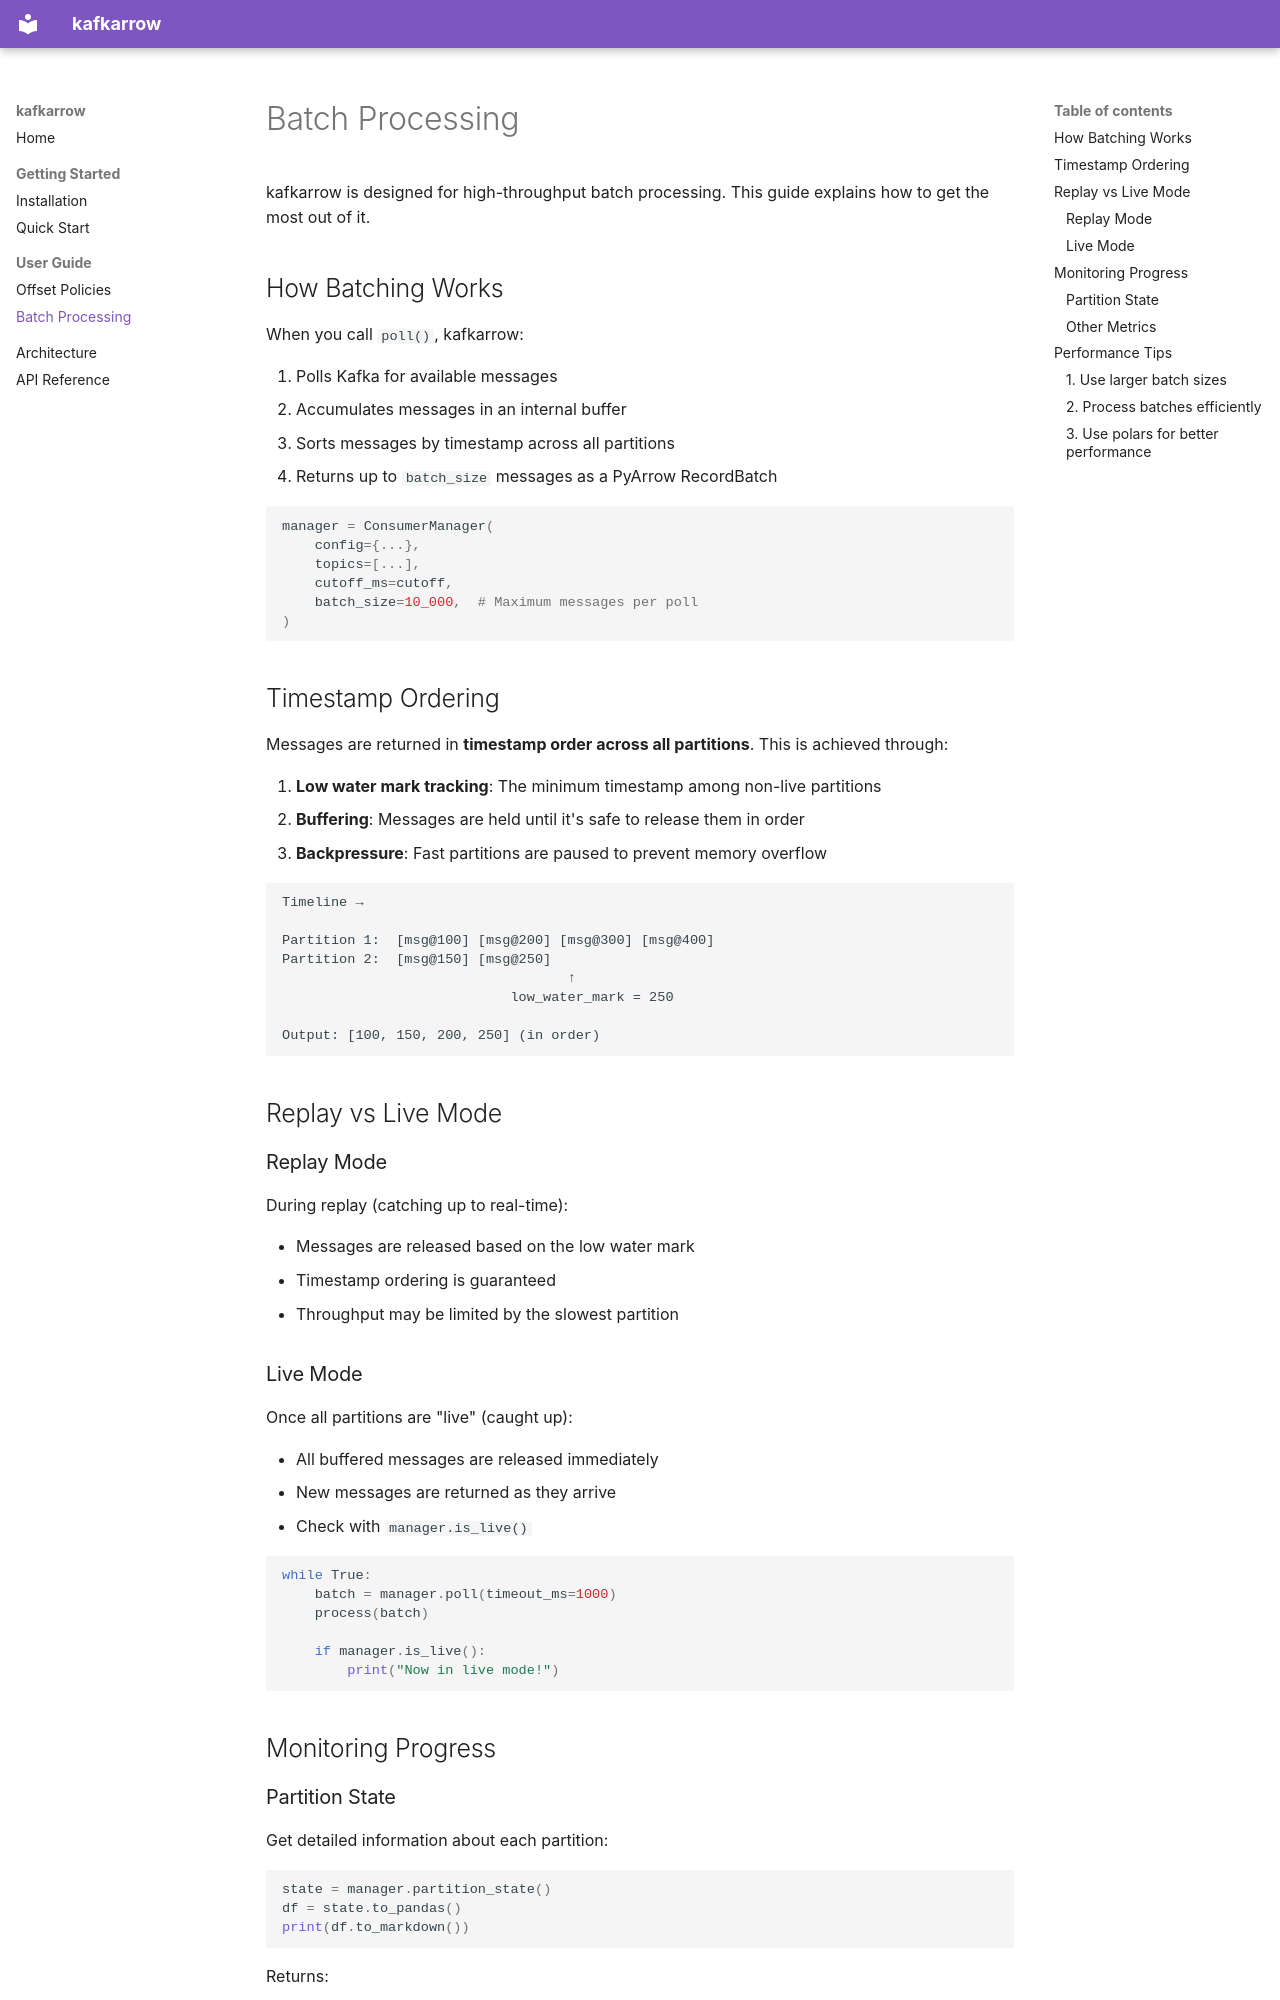

repository: 0x26res/kafkarrow · page: guide/batch-processing/index.html · generator: mkdocs

# Batch Processing

kafkarrow is designed for high-throughput batch processing. This guide explains how to get the most out of it.

## How Batching Works

When you call `poll()`, kafkarrow:

1. Polls Kafka for available messages
2. Accumulates messages in an internal buffer
3. Sorts messages by timestamp across all partitions
4. Returns up to `batch_size` messages as a PyArrow RecordBatch

```python
manager = ConsumerManager(
    config={...},
    topics=[...],
    cutoff_ms=cutoff,
    batch_size=10_000,  # Maximum messages per poll
)
```

## Timestamp Ordering

Messages are returned in **timestamp order across all partitions**. This is achieved through:

1. **Low water mark tracking**: The minimum timestamp among non-live partitions
2. **Buffering**: Messages are held until it's safe to release them in order
3. **Backpressure**: Fast partitions are paused to prevent memory overflow

```text
Timeline →

Partition 1:  [msg@100] [msg@200] [msg@300] [msg@400]
Partition 2:  [msg@150] [msg@250]
                                   ↑
                            low_water_mark = 250

Output: [100, 150, 200, 250] (in order)
```

## Replay vs Live Mode

### Replay Mode

During replay (catching up to real-time):

- Messages are released based on the low water mark
- Timestamp ordering is guaranteed
- Throughput may be limited by the slowest partition

### Live Mode

Once all partitions are "live" (caught up):

- All buffered messages are released immediately
- New messages are returned as they arrive
- Check with `manager.is_live()`

```python
while True:
    batch = manager.poll(timeout_ms=1000)
    process(batch)

    if manager.is_live():
        print("Now in live mode!")
```

## Monitoring Progress
